Run: headless pygame with SDL's dummy video driver; simulated clock (each Clock.tick advances the game by its frame time, no real sleeping); random seed 0; keys injected as events and as key.get_pressed() state; mouse plan: one left click at the window centre at the start of phase 2, then a move to the lower-right quarter at the start of phase 3.
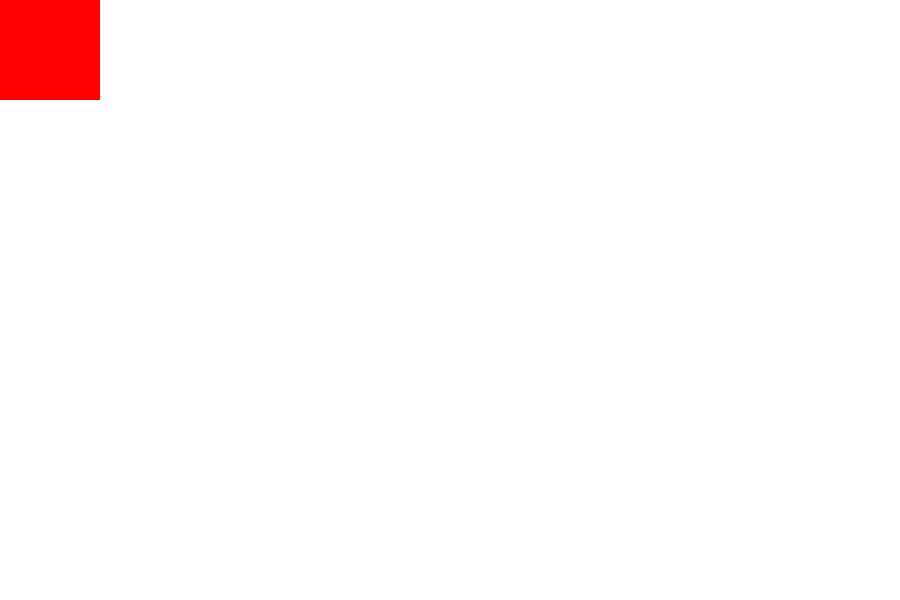
Frame 1 of 4 · flips 1–60 · no input
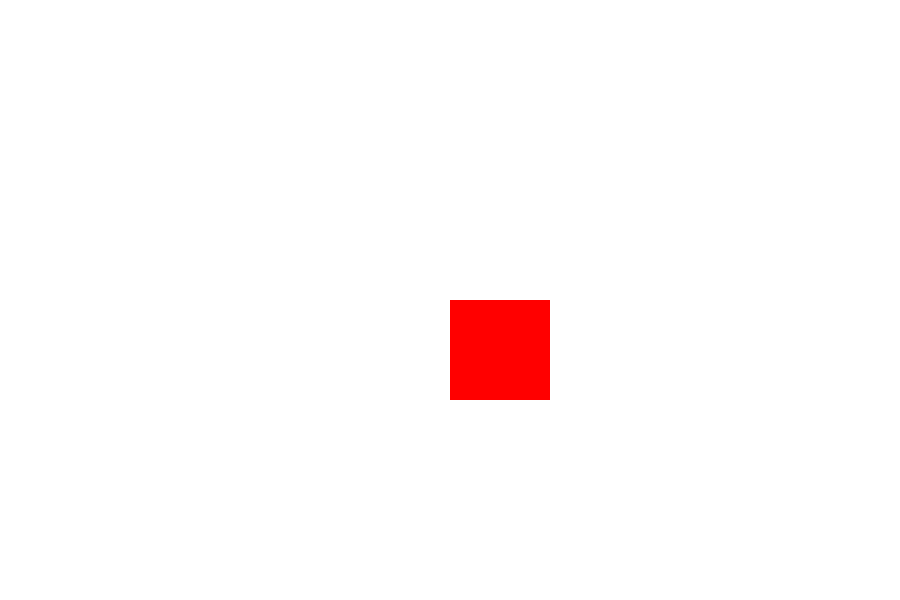
Frame 2 of 4 · flips 61–180 · clicked the window centre · tapped SPACE, RETURN · held RIGHT (→), D
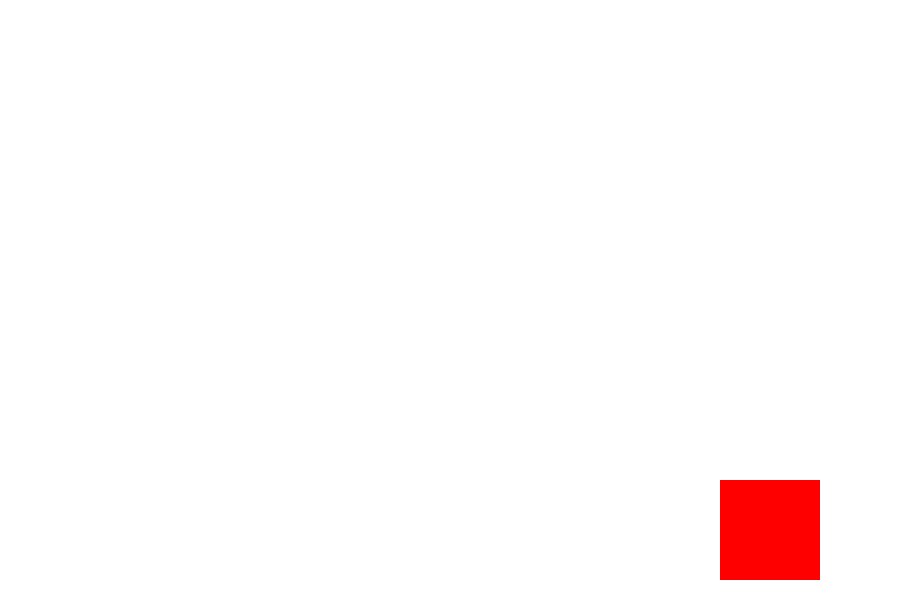
Frame 3 of 4 · flips 181–300 · moved the mouse to the lower-right quarter · held DOWN (↓), S
Frame 4 of 4 · flips 301–420 · held LEFT (←), A, UP (↑), W · screen unchanged from frame 3, image omitted

The pygame program that drew these frames:

import random
import pygame
import sys

#Definimos colores
BLACK = (0 , 0 , 0)
WHITE = (255 , 255 , 255)
GREEN = (0 , 255 , 0)
RED   = (255 , 0 , 0)
BLUE  = (0 , 0 , 255)

#Fotrogramas por segundo 
FPS = 60

pygame.init()  

size = (900, 600)

screen = pygame.display.set_mode(size)

#reloj para controlar las animaciones 
clock = pygame.time.Clock()

continuar = True 

#definimos la visibilidad del puntero del ratón con 1 o 0 o True o False
pygame.mouse.set_visible(False)

while continuar: 
    for event in pygame.event.get():
        if event.type == pygame.QUIT: 
            sys.exit()
    
    screen.fill(WHITE)

    #ZONA CON LA LOGICA DEL JUEGO
    #capturar por donde se mueve el ratón, se genera como una tupla  
    mouse_pos = pygame.mouse.get_pos()
    print(mouse_pos)
    x = mouse_pos[0]
    y = mouse_pos[1]
    ##--- ZONA DE DIBUJO
    pygame.draw.rect(screen, RED, (x,y, 100, 100)) 
    ##--- 

    # ZONA DE ACTUALIZACION DE LA PANTALLA
    pygame.display.flip()
    clock.tick(FPS)
